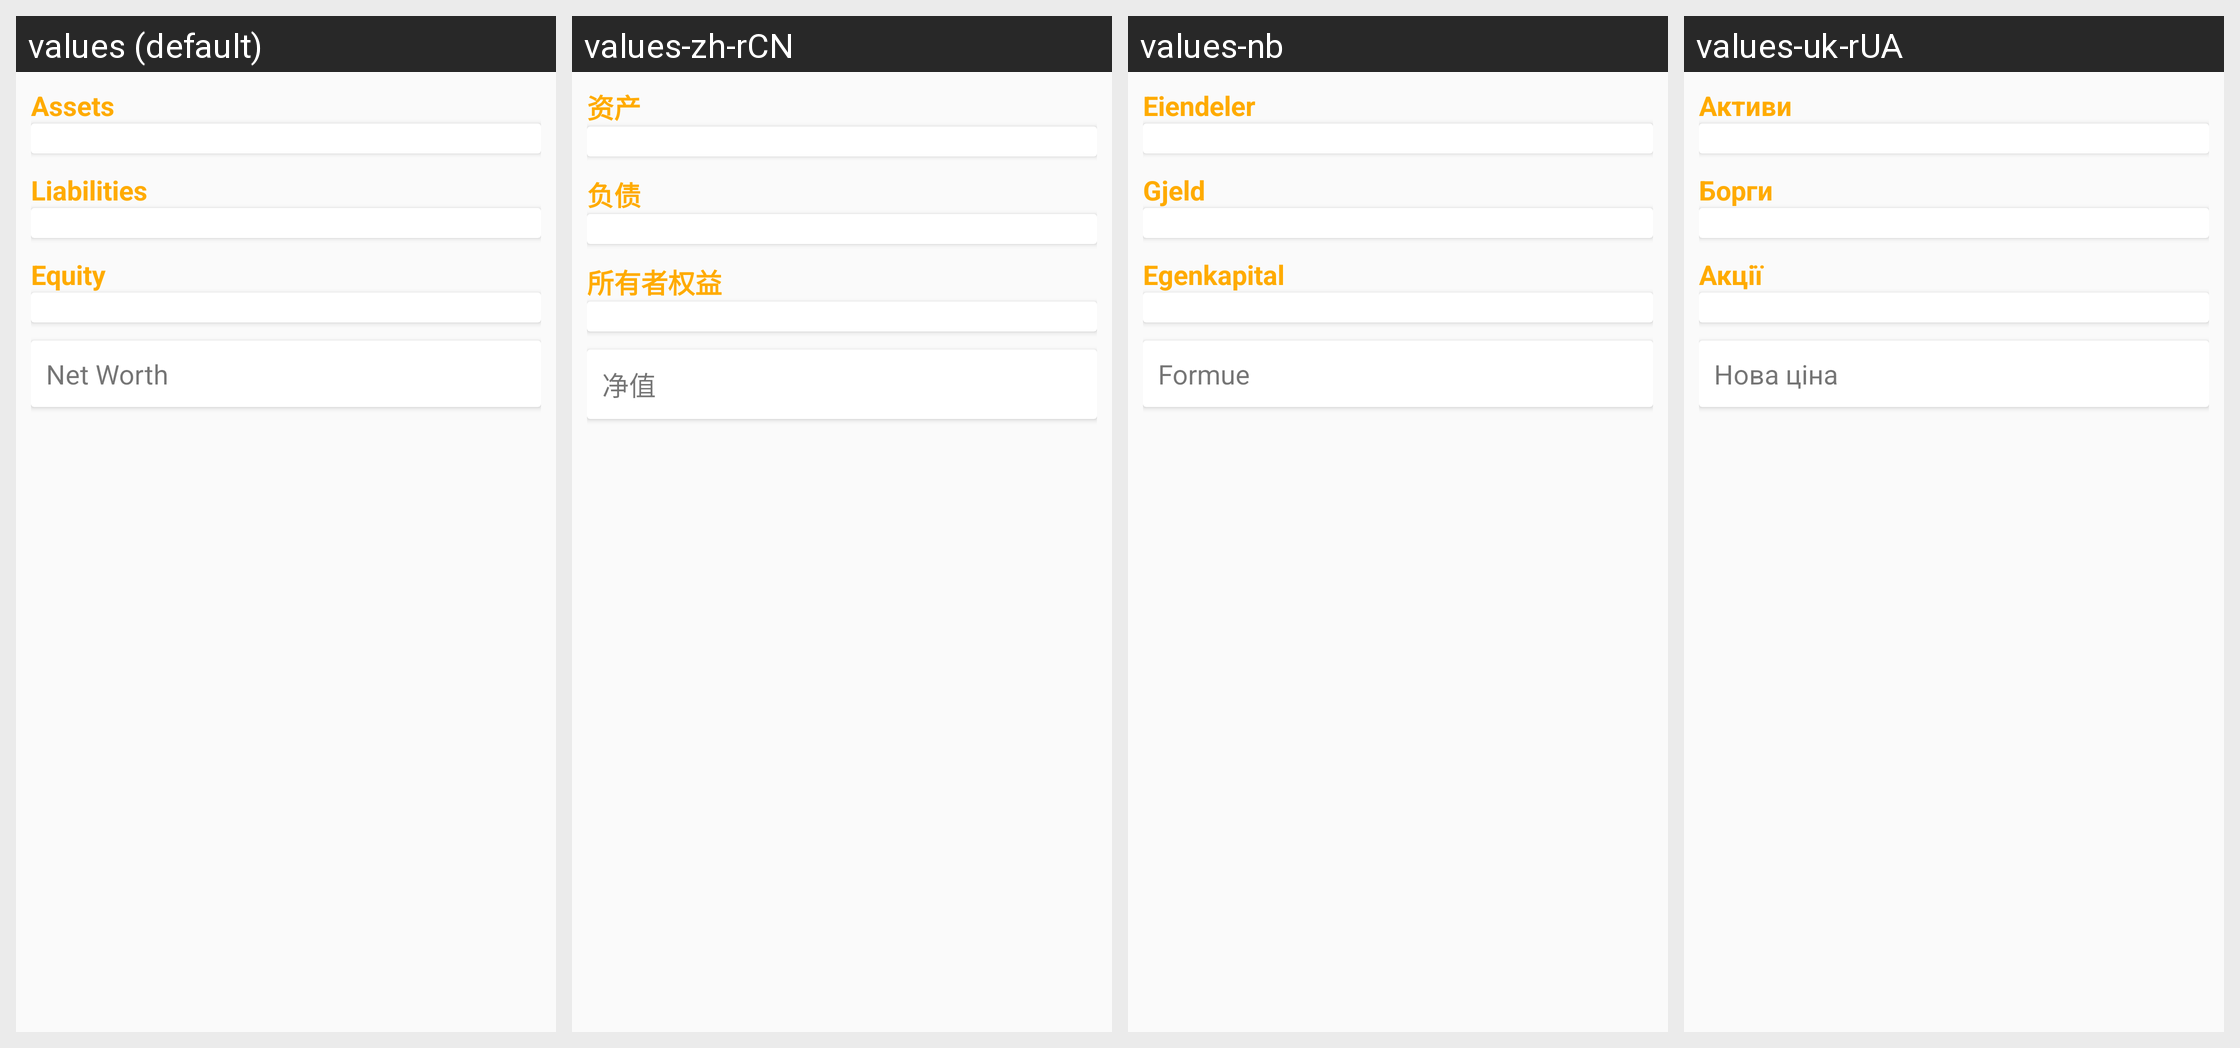

This grid shows one Android layout under several languages. Give, for every string resource on the screen, its name, the default text and each shown locale's text.
Android screen res/layout/fragment_text_report.xml rendered under 4 locales, left to right: values (default), values-zh-rCN, values-nb, values-uk-rUA. Device: Nexus 5 (rendered at 1080×1920; each locale shown at half size, 540×960, under a caption strip naming it); theme Theme.GnucashTheme.NoActionBar.
Other locales in the repository, not shown: values-af, values-af-rZA, values-am, values-ar, values-ar-rSA, values-az, values-be, values-bg, values-bs, values-ca, values-ca-rES, values-cs, values-cs-rCZ, values-da, values-de, values-el, values-el-rGR, values-en, values-en-rGB, values-es, values-es-rMX, values-es-rUS, values-et, values-eu, values-fa, values-fi, values-fi-rFI, values-fr, values-fr-rCA, values-gl, values-hi, values-hr, values-hu, values-hu-rHU, values-hy, values-in, values-in-rID, values-it, values-it-rIT, values-iw, values-iw-rIL, values-ja, values-ja-rJP, values-ka, values-km, values-ko, values-ko-rKR, values-lo, values-lt, values-lv, values-lv-rLV, values-mn, values-ms, values-nb-rNO, values-ne, values-nl, values-nl-rNL, values-no-rNO, values-pa, values-pl, values-pl-rPL, values-pt, values-pt-rBR, values-pt-rPT, values-ro, values-ro-rRO, values-ru, values-si, values-sk, values-sl, values-sq, values-sr, values-sr-rSP, values-sv, values-sv-rSE, values-sw, values-th, values-tl, values-tr, values-tr-rTR, values-uk, values-vi, values-vi-rVN, values-zh, values-zh-rHK, values-zh-rTW, values-zu.
Strings drawn on this screen, with the default value and each locale's value (text and hints the layout hard-codes, and strings that could not be matched under every locale, appear in the picture but are not listed):

label_assets
  values: Assets
  values-zh-rCN: 资产
  values-nb: Eiendeler
  values-uk-rUA: Активи

label_liabilities
  values: Liabilities
  values-zh-rCN: 负债
  values-nb: Gjeld
  values-uk-rUA: Борги

label_equity
  values: Equity
  values-zh-rCN: 所有者权益
  values-nb: Egenkapital
  values-uk-rUA: Акції

label_net_worth
  values: Net Worth
  values-zh-rCN: 净值
  values-nb: Formue
  values-uk-rUA: Нова ціна
